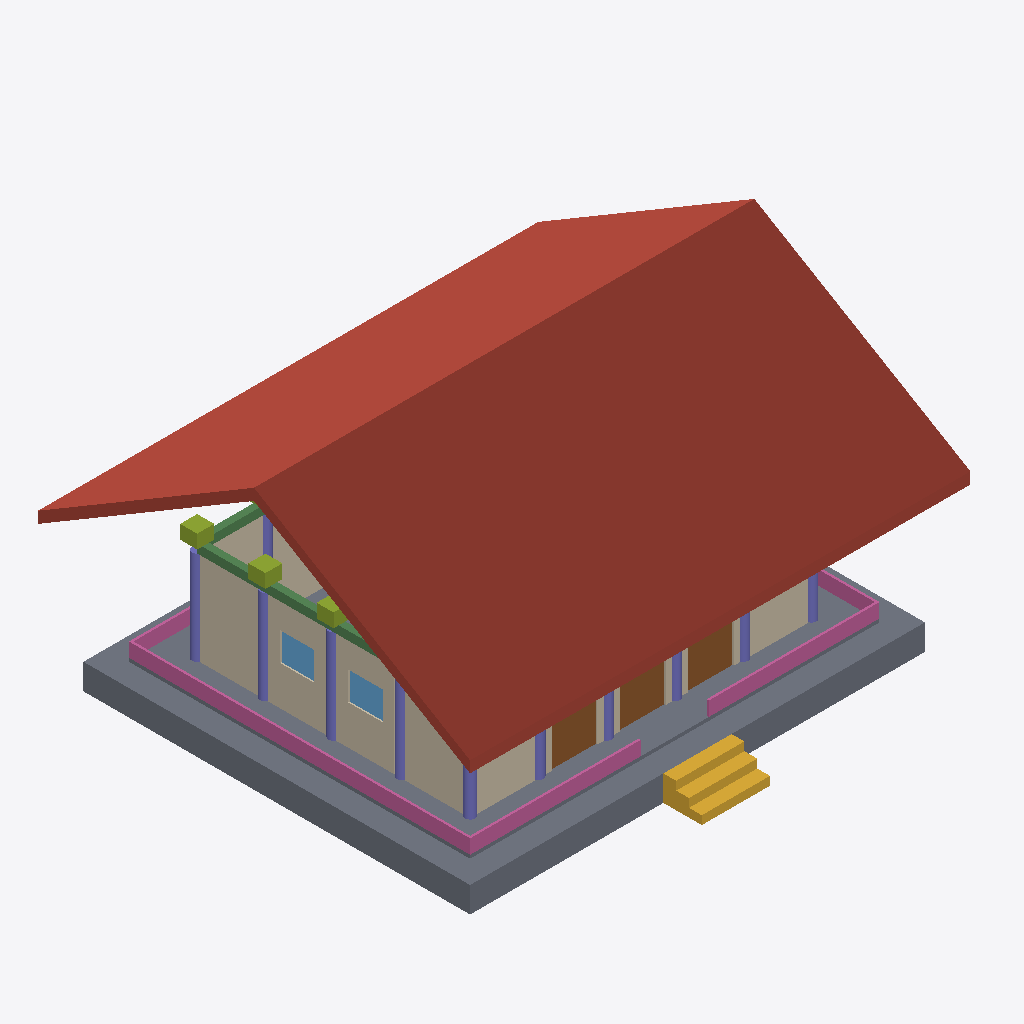
Isometric view of an IFC building model (IFC-SPF (STEP), schema IFC4, length unit metre), seen from the south-west, elements coloured by IFC class: 11 walls (beige), 11 columns (violet), 6 slabs (grey), 5 railings (pink), 3 doors (brown), 3 members (olive), 2 beams (green), 2 windows (light blue), 1 roof (red-brown), 1 stair (yellow).
Extent 17.6 m × 15.8 m × 10.0 m (x, y, z). Storeys (3): Stone Podium at 0.00 m; Main Hall at 0.90 m; Roof Structure at 4.32 m. Elements (84): 22 IfcColumn, 18 IfcMember, 18 IfcWall, 6 IfcBeam, 6 IfcSlab, 5 IfcRailing, 4 IfcWindow, 3 IfcDoor, 1 IfcRoof, 1 IfcStair.

HEADER;
FILE_DESCRIPTION(('ViewDefinition[DesignTransferView]'),'2;1');
FILE_NAME('JapaneseTemple.ifc','2026-08-09T00:00:00+00:00',('IFC Viewer Online'),('IFC Viewer Online'),'IfcOpenShell 0.8.6-alpha260809','Bonsai 0.8.6-alpha260809-f05dd4a (Blender 4.5.12','IFC Viewer Online');
FILE_SCHEMA(('IFC4'));
ENDSEC;
DATA;
#1=IFCPROJECT('2Ykdy3zwLQEuhaePBeh5yE',$,'Japanese Temple - Main Hall','Reference delivery - realistic timber-frame hall, IFC4','Reference model','Reference model - Buddhist temple main hall (hondo)','REFERENCE',(#10,#22),#5);
#27=IFCSITE('087xjT3WDJAP6wOVGuhizx',$,'Temple Precinct','Level 40 georeferencing - IfcSite latitude and longitude only',$,#50,$,'Temple precinct, Kyoto',.ELEMENT.,(34,59,41,640000),(135,47,6,0),45.0,$,$);
#33=IFCBUILDING('13F74Pah9ToB6Axw3oQxLe',$,'Main Hall',$,$,#56,$,'Hondo - main worship hall',.ELEMENT.,$,$,$);
#39=IFCBUILDINGSTOREY('0BiD9HHwfPgg6Kbad1fBqG',$,'Stone Podium',$,$,#62,$,'Kidan - stone podium and approach steps',.ELEMENT.,0.0);
#63=IFCBUILDINGSTOREY('1jbyWjDW5KYvqFEoGUI9cw',$,'Main Hall',$,$,#69,$,'Hondo - raised timber floor',.ELEMENT.,0.9);
#70=IFCBUILDINGSTOREY('0hnnKZ_AzSUP64rjA2XALm',$,'Roof Structure',$,$,#76,$,'Kashiranuki, tokyo and roof',.ELEMENT.,4.32);
#2746=IFCROOF('1QfAcAc59J482JCfgySVTB',$,'Kirizuma Roof','Tiled gable roof with deep eaves on all four sides',$,#2754,#2765,$,$);
#122=IFCSLAB('1tY$tgarDNS8Rg1r5SYaAU',$,'Kidan Stone Podium','Dressed granite base the whole hall stands on',$,#131,#142,$,$);
#238=IFCSLAB('30Nr21fpjGmP5LsWE698b3',$,'Engawa Deck (South)','Open veranda decking outside the wall line',$,#245,#256,$,$);
#1914=IFCRAILING('0iGvoqb7jU$O8LwC4nMYZa',$,'Kouran Railing (West)','Timber handrail along the veranda edge',$,#1919,#1930,$,$);
#1472=IFCWALL('1SprICx8DLtBBNhjYuiAw6',$,'West Wall Panel 4','Earthen plaster panel between pillars (west elevation)',$,#1479,#1490,$,$);
#298=IFCSLAB('0xyO2hpU1Qcw0KrS5vR3Pj',$,'Engawa Deck (West)','Open veranda decking outside the wall line',$,#305,#316,$,$);
#154=IFCSTAIR('0eP2lDeFLVMPSivpbu$25d',$,'Kizahashi Steps','Stone approach steps on the south front',$,#160,$,$,$);
#1410=IFCWALL('0ieOjMDGfRDO2Suz$lpqyw',$,'West Wall Panel 3','Earthen plaster panel between pillars (west elevation)',$,#1417,#1428,$,$);
#1348=IFCWALL('0eFsNUsOvIkelJ36rns1w3',$,'West Wall Panel 2','Earthen plaster panel between pillars (west elevation)',$,#1355,#1366,$,$);
#1286=IFCWALL('1ite1koTDPafER0Q8fUGax',$,'West Wall Panel 1','Earthen plaster panel between pillars (west elevation)',$,#1293,#1304,$,$);
#1986=IFCRAILING('2sVLNqwCzU$e$JpUaVT5ye',$,'Kouran Railing (South-East)','Timber handrail along the veranda edge',$,#1991,#2002,$,$);
#1962=IFCRAILING('27uTt19wzRVRcJEFsGRYnf',$,'Kouran Railing (South-West)','Timber handrail along the veranda edge',$,#1967,#1978,$,$);
#975=IFCWALL('1nSYXZcgPSzffFkjRAPR4C',$,'South Wall Panel 1','Earthen plaster panel between pillars (south elevation)',$,#983,#994,$,$);
#1224=IFCWALL('05Y6X1ItbRbPJMqgqk9l_n',$,'South Wall Panel 5','Earthen plaster panel between pillars (south elevation)',$,#1231,#1242,$,$);
#2107=IFCBEAM('0P$afREFHRRPYF4uki9Jf3',$,'Kashiranuki Head Tie (West)','Timber head tie locking the pillar heads together',$,#2114,#2125,$,$);
#1660=IFCDOOR('3MqWzxNcXR0QZgC7L6$0Bg',$,'Sankarado Door (Bay 4)','Panelled timber door onto the south veranda',$,#1665,#1676,$,2.2,1.6,$,$,$);
#1557=IFCDOOR('2qDcRQ1tzUtPLuE__wT6BN',$,'Sankarado Door (Bay 2)','Panelled timber door onto the south veranda',$,#1563,#1574,$,2.2,1.6,$,$,$);
#1609=IFCDOOR('1oPUGJaXzRxOLSzvxsONvB',$,'Sankarado Door (Bay 3)','Panelled timber door onto the south veranda',$,#1614,#1625,$,2.2,1.6,$,$,$);
#1069=IFCWALL('2KtxRB1PTSvwKzKu3Rbu8E',$,'North Wall Panel 2','Earthen plaster panel between pillars (north elevation)',$,#1076,#1087,$,$);
#1007=IFCWALL('3ZxSXkQl5QwAzJYUj8B98A',$,'North Wall Panel 1','Earthen plaster panel between pillars (north elevation)',$,#1014,#1025,$,$);
#471=IFCCOLUMN('1nsU3rmDTLQf1icvaBeioZ',$,'Hashira Column A5','Perimeter pillar',$,#478,#487,$,$);
#268=IFCSLAB('3i62sH5SzNl8AnLje8kK6p',$,'Engawa Deck (North)','Open veranda decking outside the wall line',$,#275,#286,$,$);
#415=IFCCOLUMN('22kDX$7iDKdOt344e3Y_CS',$,'Hashira Column A3','Perimeter pillar',$,#422,#431,$,$);
#443=IFCCOLUMN('2dX41iVSvJW9SuHzby1JvB',$,'Hashira Column A4','Perimeter pillar',$,#450,#459,$,$);
#1711=IFCWINDOW('2CRDhKqXfPXxY7J$1q$BDg',$,'Renjimado Window (West Bay 2)','Vertical-slat lattice window',$,#1717,#1728,$,1.0,1.2,$,$,$);
#1889=IFCRAILING('1NLUVkhFjV8BrJcDaGiEqr',$,'Kouran Railing (North)','Timber handrail along the veranda edge',$,#1895,#1906,$,$);
#1762=IFCWINDOW('0Igm7xnGDNPAiihf2LjNI3',$,'Renjimado Window (West Bay 3)','Vertical-slat lattice window',$,#1767,#1778,$,1.0,1.2,$,$,$);
#1938=IFCRAILING('3lMEin$_zVNRJLdrTeEaAK',$,'Kouran Railing (East)','Timber handrail along the veranda edge',$,#1943,#1954,$,$);
#387=IFCCOLUMN('3A5RR7LuLUhgo7Kz8VSAqz',$,'Hashira Column A2','Perimeter pillar',$,#394,#403,$,$);
#2340=IFCMEMBER('1MDEci7L9RGebC5qas6lSd',$,'Tokyo Bracket Set A5','Bracket set carrying the eaves over the pillar head',$,#2347,#2358,$,$);
#2311=IFCMEMBER('05ApPSw7bOPRpS_jbUk9kr',$,'Tokyo Bracket Set A4','Bracket set carrying the eaves over the pillar head',$,#2318,#2329,$,$);
#2078=IFCBEAM('0lqXZjsmLRyAS30q1SaYH_',$,'Kashiranuki Head Tie (North)','Timber head tie locking the pillar heads together',$,#2085,#2096,$,$);
#358=IFCCOLUMN('2jZQ$HiPzLcw97rPD0D8gL',$,'Hashira Column A1','Perimeter pillar',$,#366,#375,$,$);
#1038=IFCWALL('1Oe1iQUdXIIxrniBkADhim',$,'South Wall Panel 2','Earthen plaster panel between pillars (south elevation)',$,#1045,#1056,$,$);
#1100=IFCWALL('1D$uJaL2vOjwPvQvFkGT3s',$,'South Wall Panel 3','Earthen plaster panel between pillars (south elevation)',$,#1107,#1118,$,$);
#1162=IFCWALL('36O7fk8aHOCQL$b_1TFNEg',$,'South Wall Panel 4','Earthen plaster panel between pillars (south elevation)',$,#1169,#1180,$,$);
#2282=IFCMEMBER('0q1QUxu1jS6eyj1dxSdoiW',$,'Tokyo Bracket Set A3','Bracket set carrying the eaves over the pillar head',$,#2289,#2300,$,$);
#499=IFCCOLUMN('1G1E7lqdTQQv0AnXMwFDyq',$,'Hashira Column B1','Perimeter pillar',$,#506,#515,$,$);
#555=IFCCOLUMN('3M6vtQD1LPFvThIt0r3PG3',$,'Hashira Column C1','Perimeter pillar',$,#562,#571,$,$);
#779=IFCCOLUMN('1P7rrZoyHHu9rHCn3TRUPa',$,'Hashira Column E1','Perimeter pillar',$,#786,#795,$,$);
#667=IFCCOLUMN('2jC1d8HCbHUeUDQfqantdV',$,'Hashira Column D1','Perimeter pillar',$,#674,#683,$,$);
#835=IFCCOLUMN('0bd$VzVajSNB$FmSePenW9',$,'Hashira Column F1','Perimeter pillar',$,#842,#851,$,$);
#527=IFCCOLUMN('2SU6VPi2bVQxVQsKLsqQ1$',$,'Hashira Column B5','Perimeter pillar',$,#534,#543,$,$);
#328=IFCSLAB('2ZKqBZWJbLmPgCFxItEo8X',$,'Engawa Deck (East)','Open veranda decking outside the wall line',$,#335,#346,$,$);
#206=IFCSLAB('2OI$ZeUFPTyvuJZyqN2wkM',$,'Hall Floor','Cedar boarding over the podium',$,#215,#226,$,$);
ENDSEC;
